Run: headless pygame with SDL's dummy video driver; simulated clock (each Clock.tick advances the game by its frame time, no real sleeping); random seed 0; keys injected as events and as key.get_pressed() state; no mouse input; restart key C tapped at the start of phases 3 and 4.
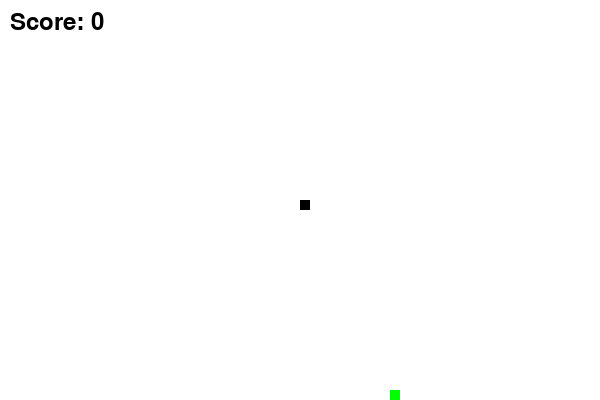
Frame 1 of 4 · flips 1–60 · no input
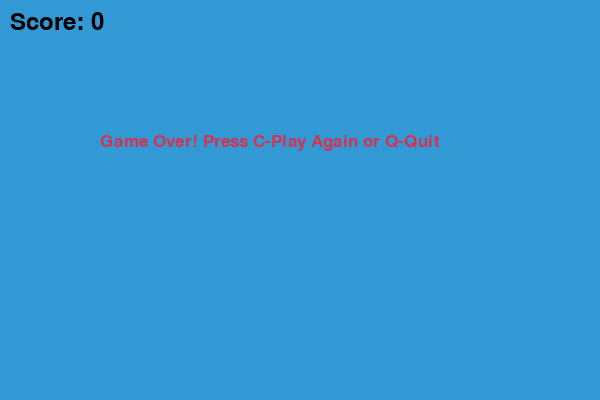
Frame 2 of 4 · flips 61–180 · tapped SPACE, RETURN · held RIGHT (→), D
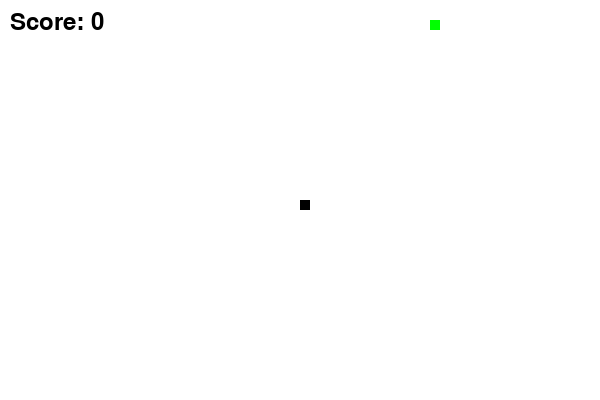
Frame 3 of 4 · flips 181–300 · tapped C · held DOWN (↓), S
Frame 4 of 4 · flips 301–420 · tapped C · held LEFT (←), A, UP (↑), W · screen same as frame 2, image omitted

The pygame program that drew these frames:

import pygame
import time
import random

# Initialize pygame
pygame.init()

# Screen size
width, height = 600, 400
screen = pygame.display.set_mode((width, height))
pygame.display.set_caption("Snake Game")

# Colors
white = (255, 255, 255)
black = (0, 0, 0)
red = (213, 50, 80)
green = (0, 255, 0)
blue = (50, 153, 213)

# Snake settings
snake_block = 10
snake_speed = 8
clock = pygame.time.Clock()

font_style = pygame.font.SysFont("bahnschrift", 25)
score_font = pygame.font.SysFont("comicsansms", 35)

def score_display(score):
    value = score_font.render("Score: " + str(score), True, black)
    screen.blit(value, [10, 10])

def snake(snake_block, snake_list):
    for x in snake_list:
        pygame.draw.rect(screen, black, [x[0], x[1], snake_block, snake_block])

def game_loop():
    game_over = False
    game_close = False

    x1 = width / 2
    y1 = height / 2

    x1_change = 0
    y1_change = 0

    snake_list = []
    length_of_snake = 1

    foodx = round(random.randrange(0, width - snake_block) / 10.0) * 10.0
    foody = round(random.randrange(0, height - snake_block) / 10.0) * 10.0

    while not game_over:

        while game_close:
            screen.fill(blue)
            msg = font_style.render("Game Over! Press C-Play Again or Q-Quit", True, red)
            screen.blit(msg, [width / 6, height / 3])
            score_display(length_of_snake - 1)
            pygame.display.update()

            for event in pygame.event.get():
                if event.type == pygame.KEYDOWN:
                    if event.key == pygame.K_q:
                        game_over = True
                        game_close = False
                    if event.key == pygame.K_c:
                        game_loop()

        for event in pygame.event.get():
            if event.type == pygame.QUIT:
                game_over = True
            if event.type == pygame.KEYDOWN:
                if event.key == pygame.K_LEFT:
                    x1_change = -snake_block
                    y1_change = 0
                elif event.key == pygame.K_RIGHT:
                    x1_change = snake_block
                    y1_change = 0
                elif event.key == pygame.K_UP:
                    y1_change = -snake_block
                    x1_change = 0
                elif event.key == pygame.K_DOWN:
                    y1_change = snake_block
                    x1_change = 0

        if x1 >= width or x1 < 0 or y1 >= height or y1 < 0:
            game_close = True

        x1 += x1_change
        y1 += y1_change
        screen.fill(white)
        pygame.draw.rect(screen, green, [foodx, foody, snake_block, snake_block])
        snake_head = []
        snake_head.append(x1)
        snake_head.append(y1)
        snake_list.append(snake_head)
        if len(snake_list) > length_of_snake:
            del snake_list[0]

        for x in snake_list[:-1]:
            if x == snake_head:
                game_close = True

        snake(snake_block, snake_list)
        score_display(length_of_snake - 1)

        pygame.display.update()

        if x1 == foodx and y1 == foody:
            foodx = round(random.randrange(0, width - snake_block) / 10.0) * 10.0
            foody = round(random.randrange(0, height - snake_block) / 10.0) * 10.0
            length_of_snake += 1

        clock.tick(snake_speed)

    pygame.quit()
    quit()

game_loop()
